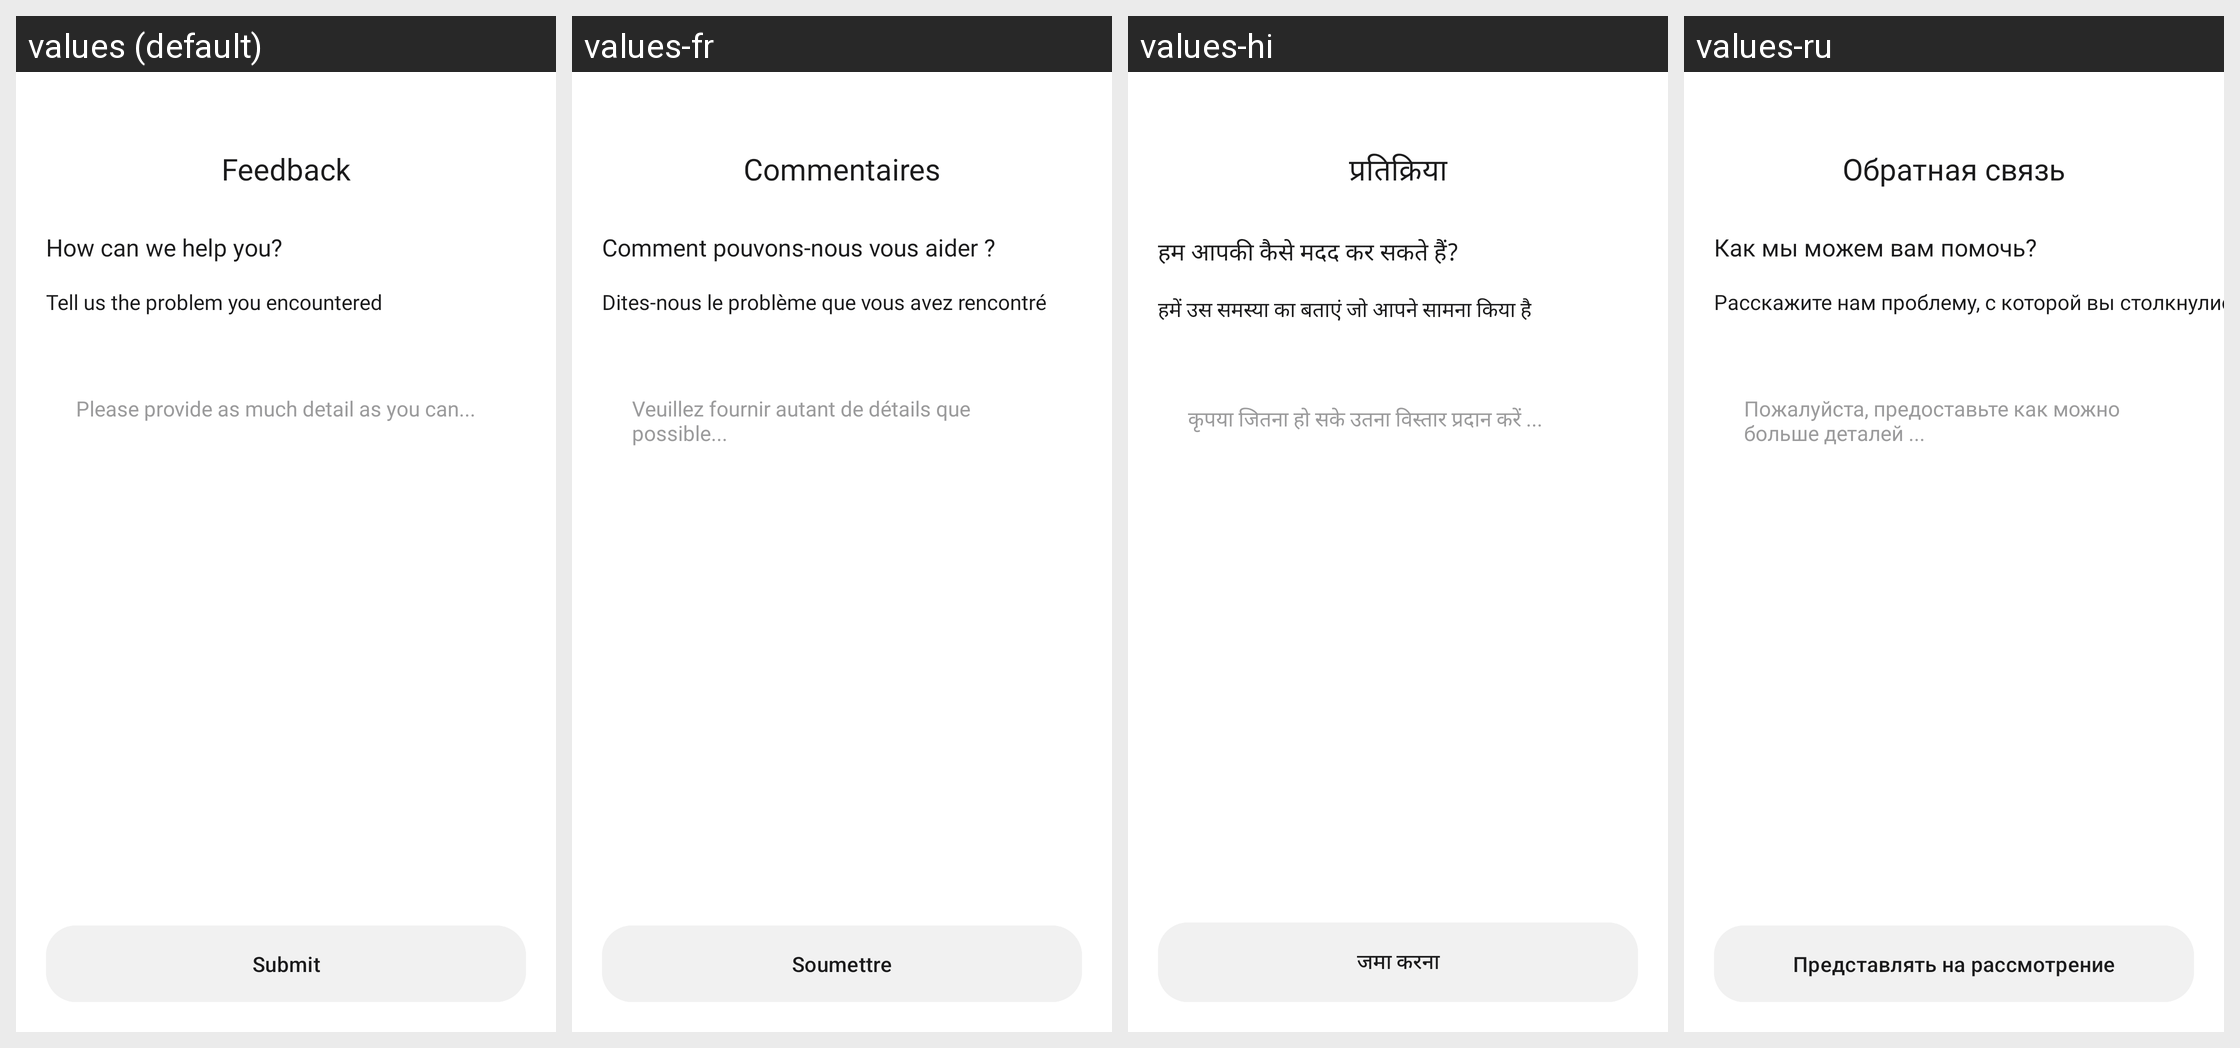

Locale-by-locale string values for the Android screen shown in this grid:
Android screen res/layout/activity_feedback.xml rendered under 4 locales, left to right: values (default), values-fr, values-hi, values-ru. Device: Nexus 5 (rendered at 1080×1920; each locale shown at half size, 540×960, under a caption strip naming it); theme Theme.TTSApp.
Other locales in the repository, not shown: values-ar, values-de, values-es, values-in, values-ja, values-pt, values-tr, values-ur, values-vi, values-zh.
Strings drawn on this screen, with the default value and each locale's value (text and hints the layout hard-codes, and strings that could not be matched under every locale, appear in the picture but are not listed):

feedback
  values: Feedback
  values-fr: Commentaires
  values-hi: प्रतिक्रिया
  values-ru: Обратная связь

how_can_we_help_you
  values: How can we help you?
  values-fr: Comment pouvons-nous vous aider ?
  values-hi: हम आपकी कैसे मदद कर सकते हैं?
  values-ru: Как мы можем вам помочь?

tell_us_the_problem_you_encountered
  values: Tell us the problem you encountered
  values-fr: Dites-nous le problème que vous avez rencontré
  values-hi: हमें उस समस्या का बताएं जो आपने सामना किया है
  values-ru: Расскажите нам проблему, с которой вы столкнулись

please_provide_as_much_detail_as_you_can
  values: Please provide as much detail as you can...
  values-fr: Veuillez fournir autant de détails que possible...
  values-hi: कृपया जितना हो सके उतना विस्तार प्रदान करें ...
  values-ru: Пожалуйста, предоставьте как можно больше деталей ...

submit
  values: Submit
  values-fr: Soumettre
  values-hi: जमा करना
  values-ru: Представлять на рассмотрение
